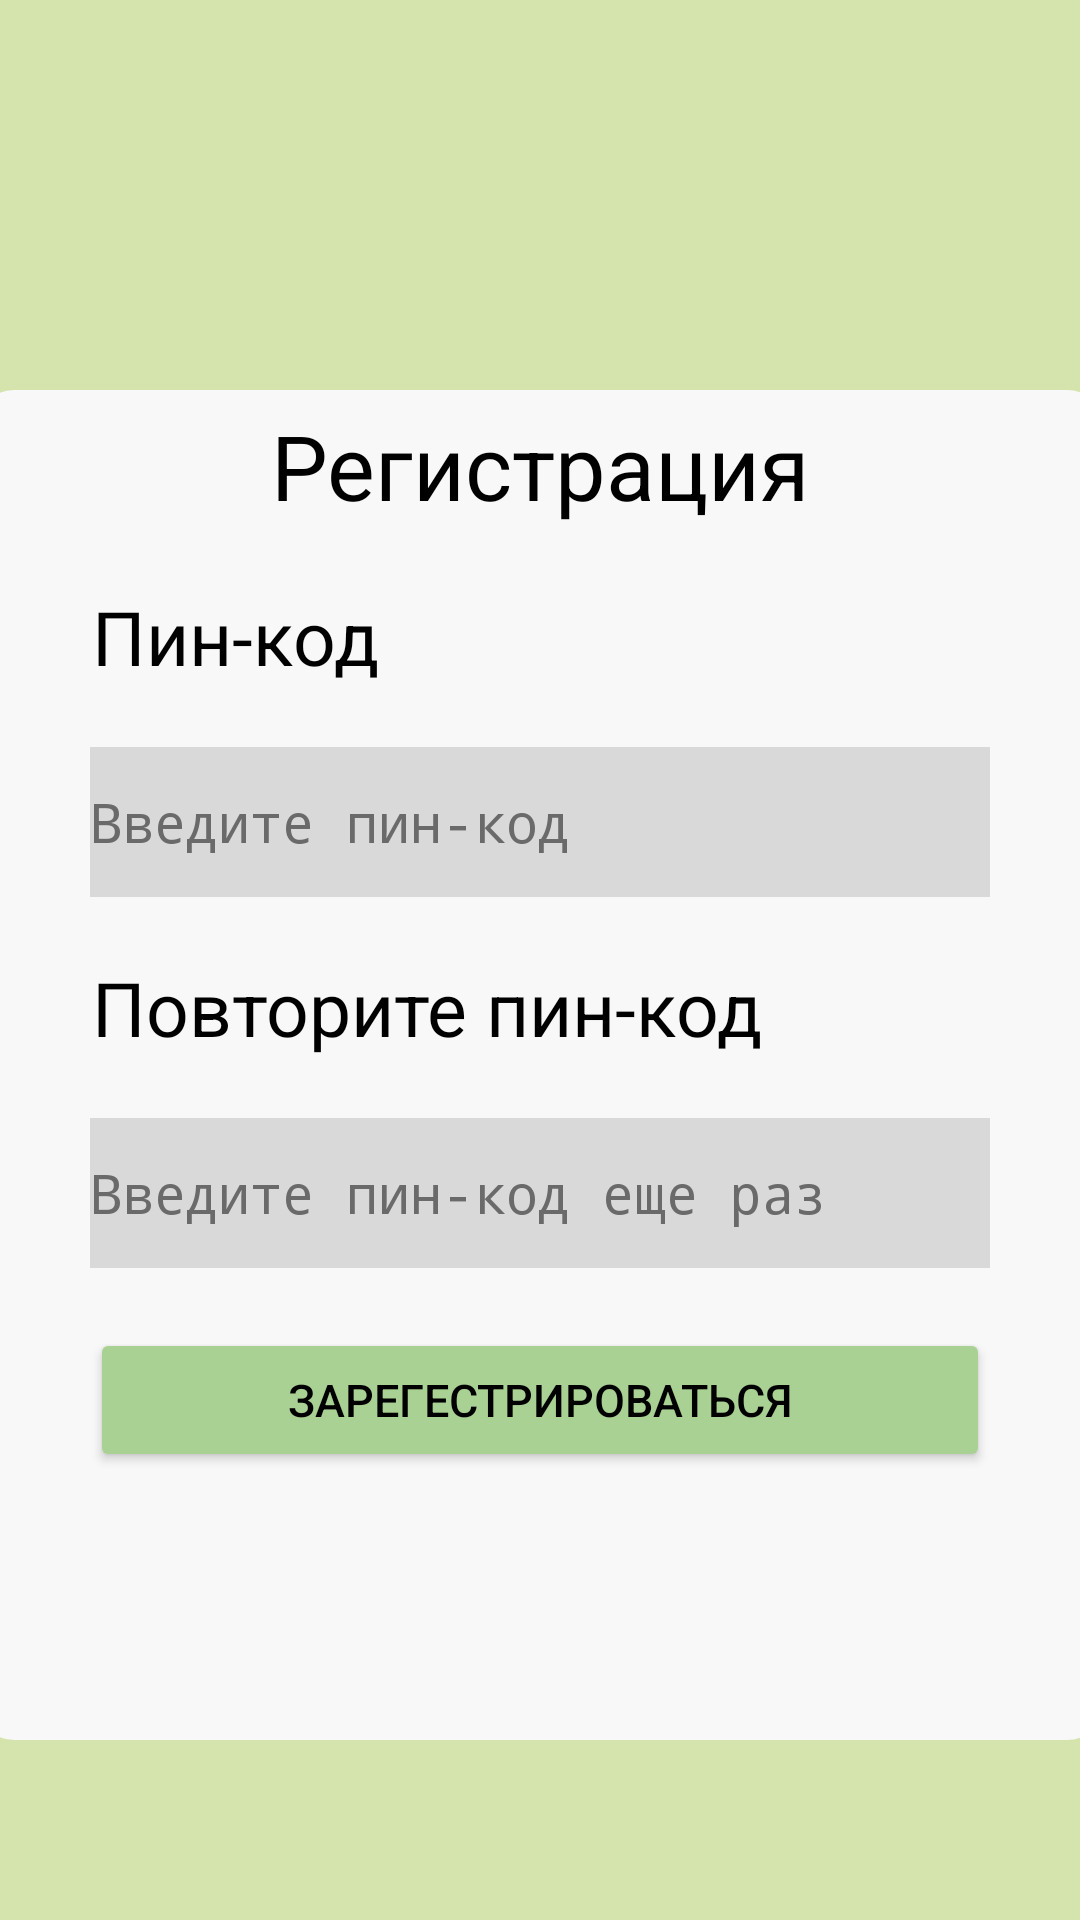

Android layout source for this screen:
<!-- AndroidManifest.xml: application theme Theme.Capibara -->
<!-- res/layout/registration_activity.xml -->
<?xml version="1.0" encoding="utf-8"?>
<LinearLayout xmlns:android="http://schemas.android.com/apk/res/android" xmlns:app="http://schemas.android.com/apk/res-auto"
    android:orientation="vertical"
    android:background="#d5e4ad"
    android:layout_width="match_parent"
    android:layout_height="match_parent">
    <LinearLayout
        android:layout_gravity="center"
        android:orientation="vertical"
        android:background="@drawable/shape"
        android:layout_width="375dp"
        android:layout_height="450dp"
        android:layout_marginTop="130dp">
        <TextView
            android:textSize="30sp"
            android:textColor="#000000"
            android:layout_gravity="center"
            android:id="@+id/textView"
            android:layout_width="wrap_content"
            android:layout_height="wrap_content"
            android:text="Регистрация"/>
        <TextView
            android:textSize="25sp"
            android:textColor="#000000"
            android:id="@+id/textView2"
            android:layout_width="wrap_content"
            android:layout_height="wrap_content"
            android:layout_marginLeft="33dp"
            android:layout_marginTop="20dp"
            android:text="Пин-код"/>
        <EditText
            android:textColor="#000000"
            android:textColorHint="#6a6a6a"
            android:layout_gravity="center"
            android:id="@+id/user_password"
            android:background="#d9d9d9"
            android:layout_width="300dp"
            android:layout_height="50dp"
            android:layout_marginTop="20dp"
            android:hint="Введите пин-код"
            android:ems="10"
            android:inputType="numberPassword"/>
        <TextView
            android:textSize="25sp"
            android:textColor="#000000"
            android:id="@+id/textView4"
            android:layout_width="wrap_content"
            android:layout_height="wrap_content"
            android:layout_marginLeft="33dp"
            android:layout_marginTop="20dp"
            android:text="Повторите пин-код"/>
        <EditText
            android:textColor="#000000"
            android:textColorHint="#6a6a6a"
            android:layout_gravity="center"
            android:id="@+id/user_repeat_password"
            android:background="#d9d9d9"
            android:layout_width="300dp"
            android:layout_height="50dp"
            android:layout_marginTop="20dp"
            android:hint="Введите пин-код еще раз"
            android:ems="10"
            android:inputType="numberPassword"/>
        <Button
            android:textSize="15sp"
            android:textColor="#000000"
            android:layout_gravity="center"
            android:id="@+id/button_registration"
            android:layout_width="300dp"
            android:layout_height="wrap_content"
            android:layout_marginTop="20dp"
            android:text="Зарегестрироваться"
            android:backgroundTint="#a9d193"/>
    </LinearLayout>
</LinearLayout>
<!-- resources referenced by this layout -->
<resources>
  <!-- drawable shape (drawable) -->
  <?xml version="1.0" encoding="utf-8"?>
  <shape xmlns:android="http://schemas.android.com/apk/res/android" android:shape="rectangle">
      <solid android:color="#f8f8f8"/>
      <stroke
          android:width="2dp"
          android:color="#f8f8f8"/>
      <padding
          android:left="5dp"
          android:top="5dp"
          android:right="5dp"
          android:bottom="5dp"/>
      <corners android:radius="11dp"/>
  </shape>
  <style name="Theme.Capibara" parent="android:Theme.Material.Light.NoActionBar" />
</resources>
